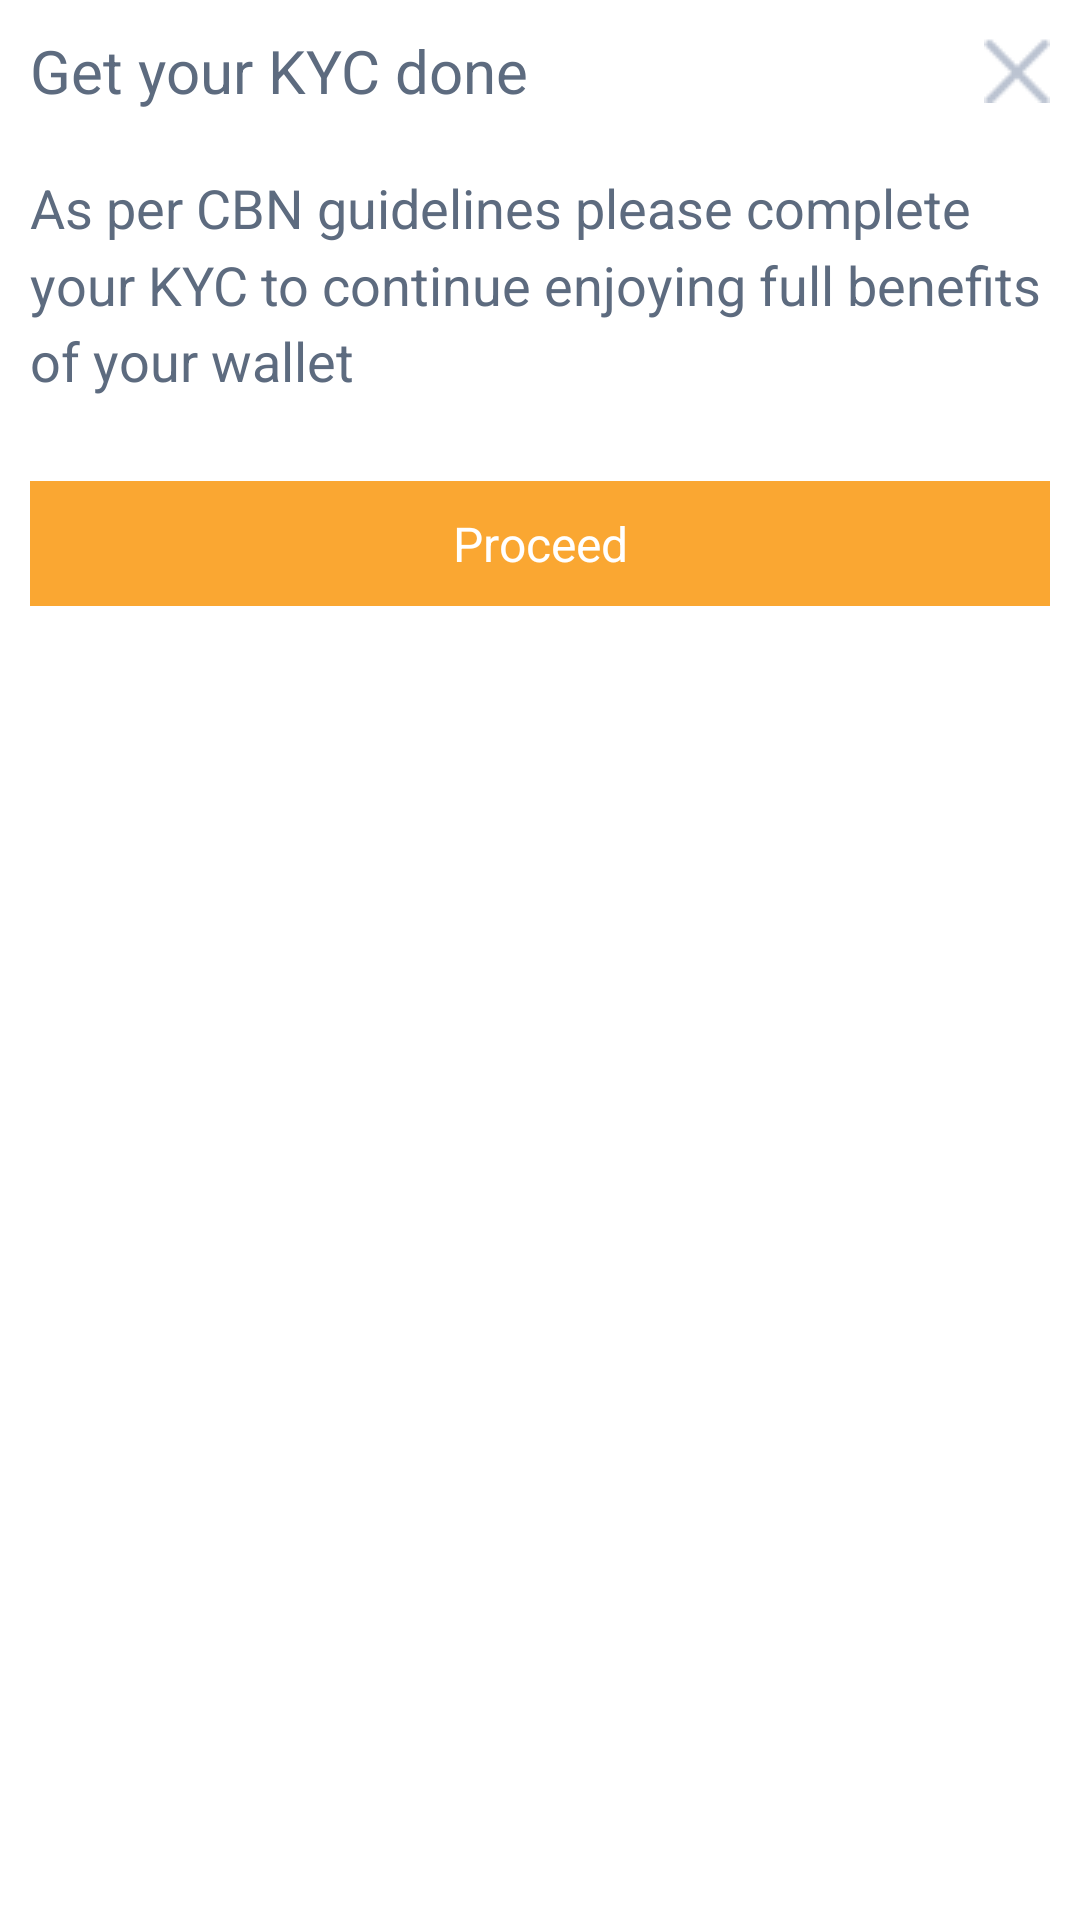

Produce the Android XML layout that renders to this screen, including the resource entries it uses.
<!-- AndroidManifest.xml: application theme Theme.CarServiceWale -->
<!-- res/layout/bottom_sheet_kyc.xml -->
<?xml version="1.0" encoding="utf-8"?>
<RelativeLayout xmlns:android="http://schemas.android.com/apk/res/android"
    xmlns:app="http://schemas.android.com/apk/res-auto"
    xmlns:tools="http://schemas.android.com/tools"
    android:layout_width="match_parent"
    android:layout_height="wrap_content"
    android:background="@color/white"
    app:behavior_hideable="true">

    <LinearLayout
        android:layout_width="match_parent"
        android:layout_height="wrap_content"
        android:orientation="vertical">

        <RelativeLayout
            android:layout_width="match_parent"
            android:layout_height="wrap_content"
            android:background="@color/white">

            <androidx.appcompat.widget.AppCompatTextView
                android:id="@+id/title_text"
                android:layout_width="wrap_content"
                android:layout_height="wrap_content"
                android:layout_alignParentStart="true"
                android:layout_alignParentLeft="true"
                android:layout_centerVertical="true"
                android:layout_margin="@dimen/margin"
                android:gravity="left|start"
                android:maxLines="1"
                android:text="@string/get_your_kyc_done"
                android:textColor="@color/edit_text_color"
                android:textSize="@dimen/dimen_text_size_20"
                app:decorTypefaceAsset="@string/robotoBold"
                />

            <androidx.appcompat.widget.AppCompatImageView
                android:id="@+id/imgCancel"
                android:layout_width="wrap_content"
                android:layout_height="wrap_content"
                android:layout_alignParentEnd="true"
                android:layout_alignParentRight="true"
                android:layout_centerVertical="true"
                android:padding="@dimen/padding"
                android:src="@drawable/menu_cross" />

        </RelativeLayout>

        <androidx.appcompat.widget.AppCompatTextView
            android:id="@+id/content_text"
            android:layout_width="wrap_content"
            android:layout_height="wrap_content"
            android:layout_gravity="center"
            android:layout_margin="@dimen/margin"
            android:layout_marginTop="@dimen/dimen_20"
            android:gravity="left|start"
            android:lineSpacingMultiplier="1.2"
            android:text="@string/as_per_cbn_guidelines"
            android:textColor="@color/edit_text_color"
            android:textSize="@dimen/dimen_text_size_18"
            android:visibility="visible"
            app:decorTypefaceAsset="@string/robotoMedium"
            />

        <androidx.appcompat.widget.AppCompatTextView
            android:id="@+id/proceed_button"
            android:layout_width="match_parent"
            android:layout_height="wrap_content"
            android:layout_marginLeft="@dimen/dimen_10"
            android:layout_marginTop="18dp"
            android:layout_marginRight="@dimen/dimen_10"
            android:layout_marginBottom="@dimen/dimen_10"
            android:background="@color/colorAccent"
            android:gravity="center"
            android:padding="@dimen/dimen_10"
            android:text="@string/proceed"
            android:textColor="@color/white"
            android:textSize="@dimen/dimen_text_16"
            app:decorTypefaceAsset="@string/robotoRegular" />

    </LinearLayout>

</RelativeLayout>
<!-- resources referenced by this layout -->
<resources>
  <color name="colorAccent">#FAA732</color>
  <color name="edit_text_color">#5d6b7f</color>
  <color name="white">#FFFFFF</color>
  <dimen name="dimen_10">10dp</dimen>
  <dimen name="dimen_20">20dp</dimen>
  <dimen name="dimen_text_16">16sp</dimen>
  <dimen name="dimen_text_size_18">18sp</dimen>
  <dimen name="dimen_text_size_20">20sp</dimen>
  <dimen name="margin">10dp</dimen>
  <dimen name="padding">10dp</dimen>
  <!-- drawable menu_cross: png bitmap (drawable, 601 bytes) -->
  <string name="as_per_cbn_guidelines">As per CBN guidelines please complete your KYC to continue enjoying full benefits of your wallet</string>
  <string name="get_your_kyc_done">Get your KYC done</string>
  <string name="proceed">Proceed</string>
  <string name="robotoBold">roboto/Bold.ttf</string>
  <string name="robotoMedium">roboto/Medium.ttf</string>
  <string name="robotoRegular">roboto/Regular.ttf</string>
  <style name="Theme.CarServiceWale" parent="Theme.MaterialComponents.DayNight.DarkActionBar">
          
          <item name="colorPrimary">@color/black</item>
          <item name="colorPrimaryDark">@color/black</item>
          <item name="colorAccent">@color/black</item>
          <item name="actionModeBackground">@color/contextualActionBarColor</item>
          
          
      </style>
  <color name="black">#000000</color>
  <color name="contextualActionBarColor">@color/dark</color>
  <color name="dark">#313C44</color>
</resources>
